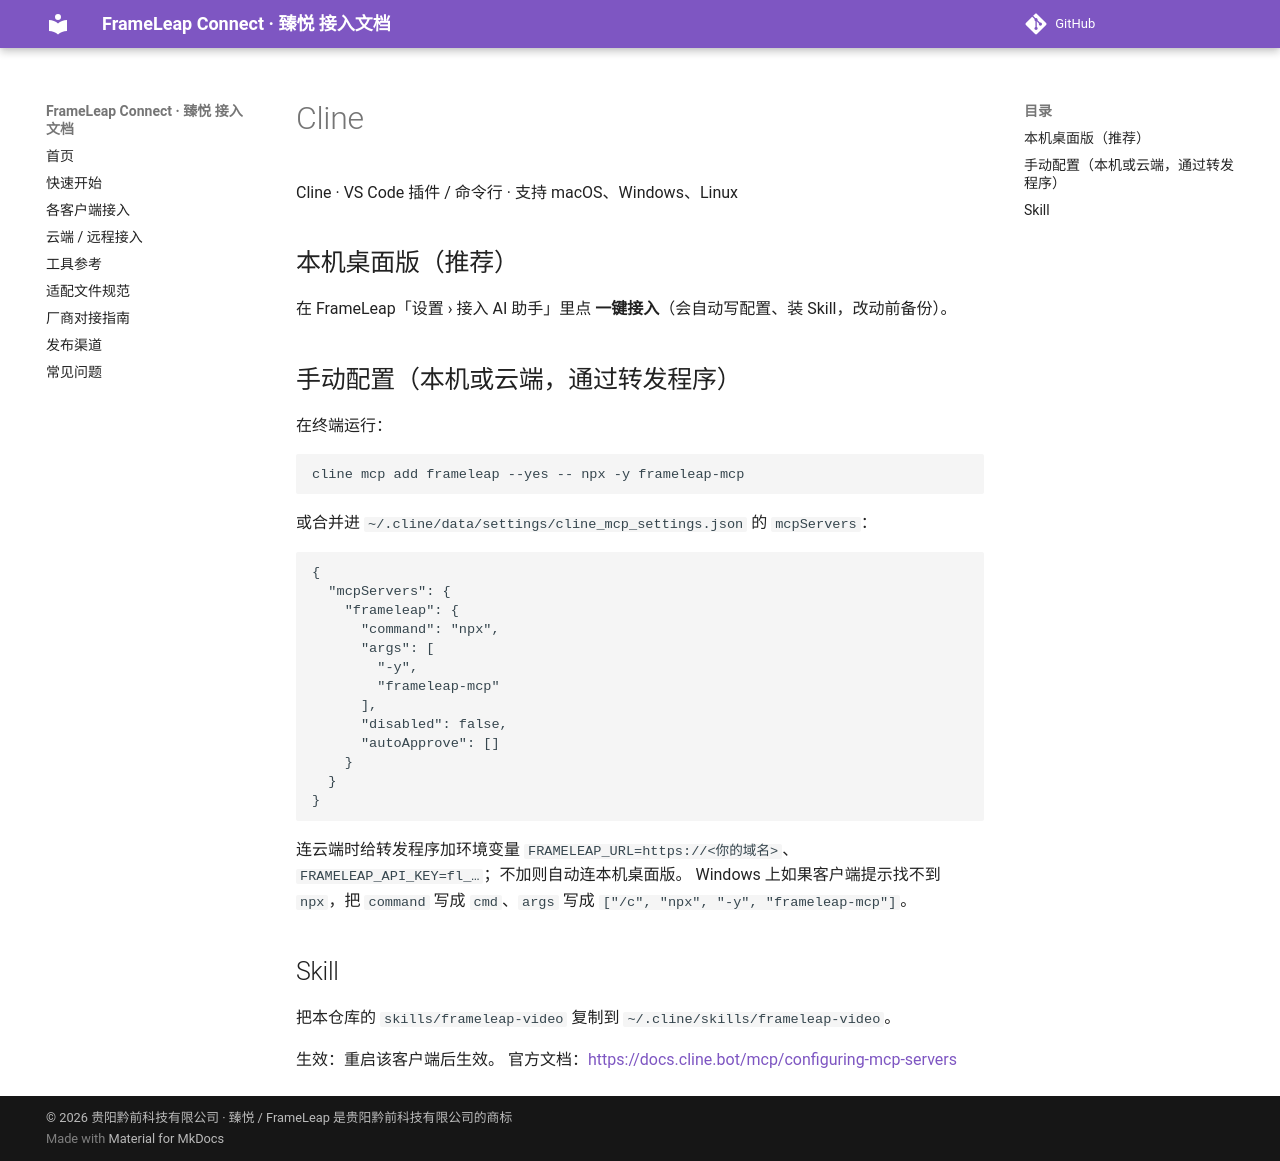

repository: QianqianTech/frameleap · page: clients/cline/index.html · generator: mkdocs

# Cline

Cline · VS Code 插件 / 命令行 · 支持 macOS、Windows、Linux

## 本机桌面版（推荐）

在 FrameLeap「设置 › 接入 AI 助手」里点 **一键接入**（会自动写配置、装 Skill，改动前备份）。

## 手动配置（本机或云端，通过转发程序）

在终端运行：

```bash
cline mcp add frameleap --yes -- npx -y frameleap-mcp
```

或合并进 `~/.cline/data/settings/cline_mcp_settings.json` 的 `mcpServers`：

```json
{
  "mcpServers": {
    "frameleap": {
      "command": "npx",
      "args": [
        "-y",
        "frameleap-mcp"
      ],
      "disabled": false,
      "autoApprove": []
    }
  }
}
```

连云端时给转发程序加环境变量 `FRAMELEAP_URL=https://<你的域名>`、`FRAMELEAP_API_KEY=fl_…`；不加则自动连本机桌面版。
Windows 上如果客户端提示找不到 `npx`，把 `command` 写成 `cmd`、`args` 写成 `["/c", "npx", "-y", "frameleap-mcp"]`。

## Skill

把本仓库的 `skills/frameleap-video` 复制到 `~/.cline/skills/frameleap-video`。

生效：重启该客户端后生效。 官方文档：<https://docs.cline.bot/mcp/configuring-mcp-servers>
